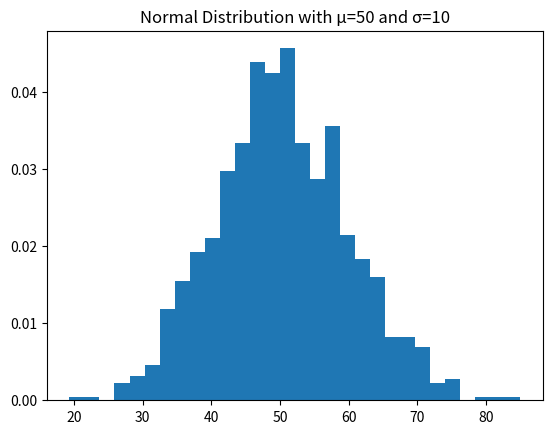

Source code (Python):
import numpy as np
import matplotlib.pyplot as plt

data = np.random.normal(loc=50, scale=10, size=1000)
plt.hist(data, bins=30, density=True)
plt.title("Normal Distribution with μ=50 and σ=10")
plt.show()
